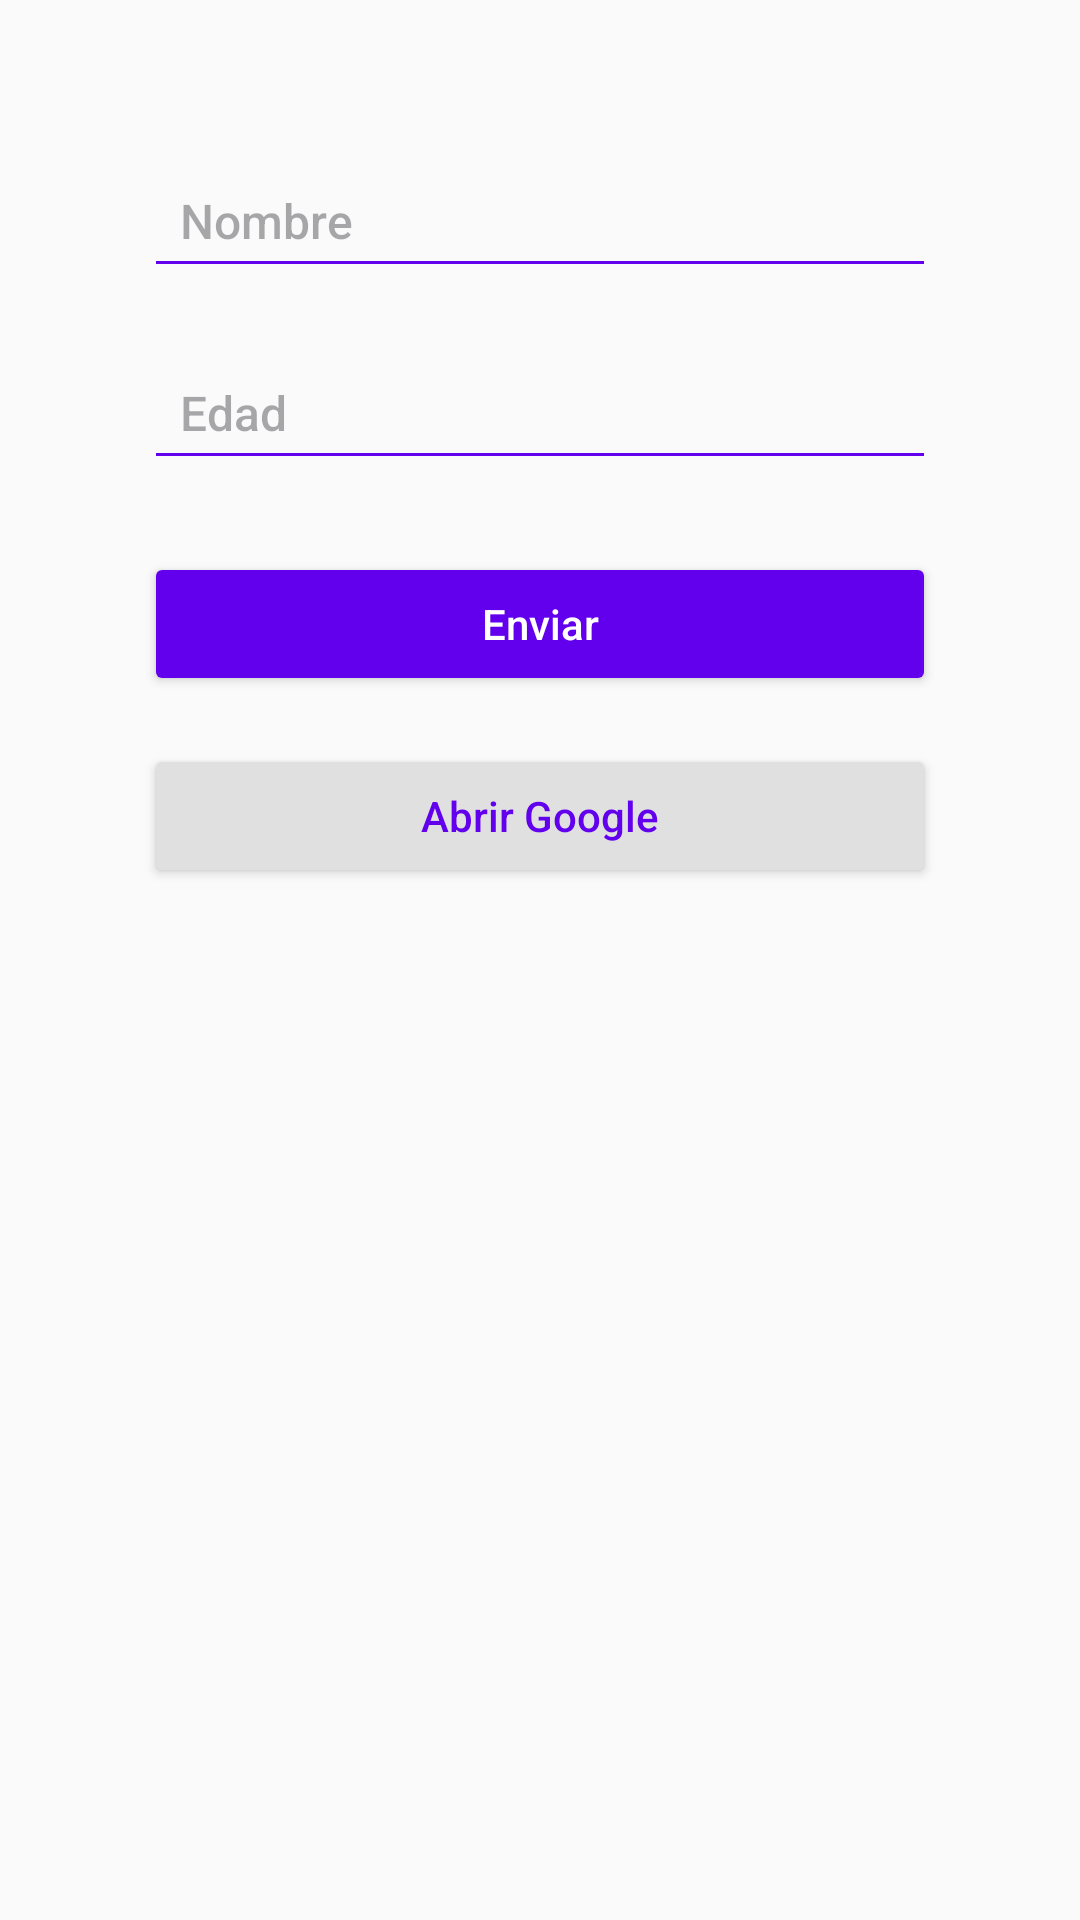

Android layout source for this screen:
<!-- AndroidManifest.xml: application theme Theme._3aplicacion -->
<!-- res/layout/activity_main.xml -->
<?xml version="1.0" encoding="utf-8"?>
<androidx.constraintlayout.widget.ConstraintLayout
    xmlns:android="http://schemas.android.com/apk/res/android"
    xmlns:app="http://schemas.android.com/apk/res-auto"
    android:id="@+id/mainLayout"
    android:layout_width="match_parent"
    android:layout_height="match_parent"
    android:padding="24dp"
    android:background="#FAFAFA">

    
    <LinearLayout
        android:id="@+id/formLayout"
        android:layout_width="0dp"
        android:layout_height="wrap_content"
        android:orientation="vertical"
        android:background="@drawable/rounded_white_background"
        android:elevation="4dp"
        android:padding="24dp"
        app:layout_constraintTop_toTopOf="parent"
        app:layout_constraintStart_toStartOf="parent"
        app:layout_constraintEnd_toEndOf="parent">

        <EditText
            android:id="@+id/edtNombre"
            android:layout_width="match_parent"
            android:layout_height="48dp"
            android:hint="Nombre"
            android:backgroundTint="#6200EE"
            android:paddingStart="12dp"
            android:paddingEnd="12dp"
            android:textColor="#212121"
            android:textSize="16sp"
            android:inputType="textPersonName"
            android:layout_marginBottom="16dp"
            android:fontFamily="sans-serif-medium"
            />

        <EditText
            android:id="@+id/edtEdad"
            android:layout_width="match_parent"
            android:layout_height="48dp"
            android:hint="Edad"
            android:inputType="number"
            android:backgroundTint="#6200EE"
            android:paddingStart="12dp"
            android:paddingEnd="12dp"
            android:textColor="#212121"
            android:textSize="16sp"
            android:fontFamily="sans-serif-medium"
            android:layout_marginBottom="24dp" />

        <Button
            android:id="@+id/btnEnviar"
            android:layout_width="match_parent"
            android:layout_height="48dp"
            android:text="Enviar"
            android:textAllCaps="false"
            android:textColor="#FFFFFF"
            android:backgroundTint="#6200EE"
            android:fontFamily="sans-serif-medium"
            android:layout_marginBottom="16dp" />

        <Button
            android:id="@+id/btnGoogle"
            android:layout_width="match_parent"
            android:layout_height="48dp"
            android:text="Abrir Google"
            android:textAllCaps="false"
            android:textColor="#6200EE"
            android:backgroundTint="#E0E0E0"
            android:fontFamily="sans-serif-medium" />
    </LinearLayout>

    
    <LinearLayout
        android:id="@+id/datosLayout"
        android:layout_width="0dp"
        android:layout_height="wrap_content"
        android:orientation="vertical"
        android:visibility="gone"
        android:background="@drawable/rounded_white_background"
        android:elevation="4dp"
        android:padding="24dp"
        app:layout_constraintTop_toTopOf="parent"
        app:layout_constraintStart_toStartOf="parent"
        app:layout_constraintEnd_toEndOf="parent">

        <TextView
            android:id="@+id/txtDatos"
            android:layout_width="match_parent"
            android:layout_height="wrap_content"
            android:text="Aquí aparecerán los datos"
            android:textSize="20sp"
            android:textColor="#212121"
            android:fontFamily="sans-serif-medium"
            android:gravity="center"
            android:paddingBottom="24dp" />

        <Button
            android:id="@+id/btnVolver"
            android:layout_width="wrap_content"
            android:layout_height="48dp"
            android:text="Volver"
            android:textAllCaps="false"
            android:textColor="#6200EE"
            android:backgroundTint="#E0E0E0"
            android:fontFamily="sans-serif-medium"
            android:layout_gravity="center" />
    </LinearLayout>

</androidx.constraintlayout.widget.ConstraintLayout>
<!-- resources referenced by this layout -->
<resources>
  <style name="Theme._3aplicacion" parent="Base.Theme._3aplicacion" />
  <style name="Base.Theme._3aplicacion" parent="Theme.Material3.DayNight.NoActionBar">
          
          
      </style>
</resources>
